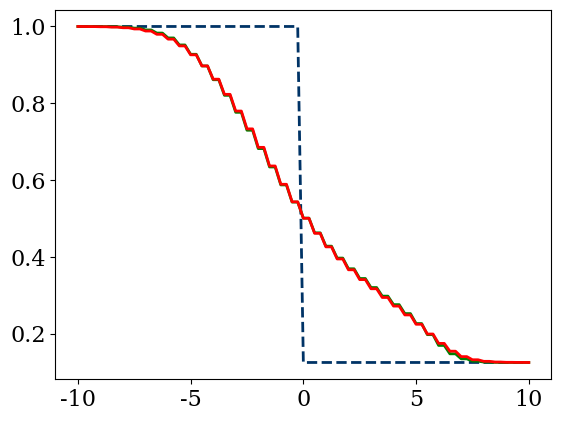

Write the Python code that produced this figure.
import numpy                       
from matplotlib import pyplot                 
from matplotlib import rcParams
rcParams['font.family'] = 'serif'
rcParams['font.size'] = 16

# Basic initial conditions
L = 20
nx = 81
dx = L/(nx-1)
#dt = 2e-4
dt = 2e-4*81/nx
gamma = 1.4


def display(x, u, index=0, fun='rho', color='#003366', ls='-'):
    '''Display current state'''
    
    f = numpy.zeros_like(u)
    if (fun == 'rho'):
        f = u[:,0]
    elif (fun == 'u'):
        f = u[:,1]/u[:,0]
    elif (fun == 'p'):
        f = (gamma-1)*(u[:,2] - 0.5*u[:,1]**2/u[:,0])
    
    pyplot.plot(x, f, color=color, ls=ls, lw=2)
#    pyplot.ylim(60, 80)
    print(f[index])
    
def conserv_var(rho, u, p):
    """Computes conservative variables"""
    
    U = []
    U.append(rho)   # density
    U.append(rho*u) # momentum
    eT = p/(gamma-1)/rho + 0.5*u**2
    U.append(rho*eT)
    
    return U
    
def init_conditions():
    """Computes initial conditions
    
    Parameters
    ----------
    None
        
    Returns
    -------
    u : 2d array of floats
        Array with conserved variables at at every point x
    """
    
    u = numpy.zeros((nx, 3))
    u_l = conserv_var(1.0, 0., 1e5)    # right
    u_r = conserv_var(0.125, 0., 1e4)   # left
    u[:] = u_r
    u[:nx//2,:] = u_l
    
    return u
    
    
def computeF(u):
    """Computes Euler's flux

    Parameters
    ----------
    u : array of floats
        Array with conserved variables at one point x
        
    Returns
    -------
    F : array of floats
        Array with flux at one point x
    """
    
    u1 = u[:,0]
    u2 = u[:,1]
    u3 = u[:,2] 
    A = u2**2/u1
    F = numpy.zeros_like(u)
    F[:,0] = u2
    F[:,1] = A + (gamma-1)*(u3 - 0.5*A)
    F[:,2] = (u3 + (gamma-1)*(u3 - 0.5*A))*u2/u1
    
    return F

def richtmyer(u, T):
    """ Computes the solution with the Richtmyer scheme
    
    Parameters
    ----------
    u : array of floats
        Array with conserved variables at every point x
    T : float
        End time
        
    Returns
    -------
    u : array of floats
        Array with conserved variables at the moment T at every point x
    """          
    
    #initialize results array
    u_n = u.copy()
    
    # setup some temporary arrays
    F = numpy.zeros_like(u) 
    ustar = numpy.zeros((nx-1, 3))
    Fstar = numpy.zeros((nx-1, 3))
    
    for t in range(int(T/dt)):
        F = computeF(u)
        ustar[:] = 0.5*(u[1:] + u[:-1]) - 0.5*dt/dx*(F[1:] - F[:-1])     
        Fstar = computeF(ustar)
        u_n[1:-1] = u[1:-1] - dt/dx*(Fstar[1:] - Fstar[:-1])
#        u_n[0] = u[0]
#        u_n[-1] = u[-1]
        u = u_n.copy()
        
    return u_n

def godunov(u, T):
    """ Computes the solution with the Godunov scheme
    
    Parameters
    ----------
    u : array of floats
        Array with conserved variables at every point x
    T : float
        End time
        
    Returns
    -------
    u : array of floats
        Array with conserved variables at the moment T at every point x
    """            
    
    #initialize results array
    u_n = u.copy()
    
    # setup some temporary arrays
    F = numpy.zeros_like(u)
    u_plus = numpy.zeros_like(u)
    u_minus = numpy.zeros_like(u)
    
    for t in range(int(T/dt)):
        u_plus[:-1] = u[1:] # Can't do i+1/2 indices, so cell boundary
        u_minus = u.copy()  # arrays at index i are at location i+1/2
        F = 0.5 * (computeF(u_minus) + computeF(u_plus) - 
                   dx/dt * (u_plus - u_minus))
        u_n[1:-1] = u[1:-1] + dt/dx*(F[:-2] - F[1:-1])
        u_n[0] = u[0]
        u_n[-1] = u[-1]
        u = u_n.copy()
        
    return u_n
    
def minmod(e, dx):
    """
    Compute the minmod approximation to the slope
    
    Parameters
    ----------
    e : array of float 
        input data
    dx : float 
        spacestep
    
    Returns
    -------
    sigma : array of float 
            minmod slope
    """
    
    sigma = numpy.zeros_like(e)
    de_minus = numpy.ones_like(e)
    de_plus = numpy.ones_like(e)
    
    de_minus[1:] = (e[1:] - e[:-1])/dx
    de_plus[:-1] = (e[1:] - e[:-1])/dx
#    print('de_minus = ', de_minus)
#    print('de_plus = ', de_plus)
    
    # The following is inefficient but easy to read
    for j in range(len(e[0])):
        for i in range(1, len(e[:,0])):
            
            if (de_minus[i,j] * de_plus[i,j] < 0.0):
                sigma[i,j] = 0.0
            elif (numpy.abs(de_minus[i,j]) < numpy.abs(de_plus[i,j])):
                sigma[i,j] = de_minus[i,j]
            else:
                sigma[i,j] = de_plus[i,j]
    
    print('sigma = ', sigma)
    return sigma
    
def muscl(u, T):
    """ Computes the solution with the Godunov scheme
    
    Parameters
    ----------
    u : array of floats
        Array with conserved variables at every point x
    T : float
        End time
        
    Returns
    -------
    u : array of floats
        Array with conserved variables at the moment T at every point x
    """   
    
    #initialize results array
    u_n = u.copy()
    
    # setup some temporary arrays
    flux = numpy.zeros_like(u)
    u_star = numpy.zeros_like(u)
    
    for t in range(int(T/dt)):
               
        sigma = minmod(u, dx) #calculate minmod slope

        #reconstruct values at cell boundaries
        u_left  = u + sigma*dx/2.
        u_right = u - sigma*dx/2.     
        
        flux_left  = computeF(u_left) 
        flux_right = computeF(u_right)
        
        #flux i = i + 1/2
        flux[:-1] = 0.5 * (flux_right[1:] + flux_left[:-1] - dx/dt *\
                          (u_right[1:] - u_left[:-1] ))
        
        #rk2 step 1
        u_star[1:-1] = u[1:-1] + dt/dx * (flux[:-2] - flux[1:-1])
        
        u_star[0]  = u[0]
        u_star[-1] = u[-1]
        
        
        sigma = minmod(u_star,dx) #calculate minmod slope
    
        #reconstruct values at cell boundaries
        u_left  = u_star + sigma*dx/2.
        u_right = u_star - sigma*dx/2.
        
        flux_left = computeF(u_left) 
        flux_right = computeF(u_right)
        
        flux[:-1] = 0.5 * (flux_right[1:] + flux_left[:-1] - dx/dt *\
                          (u_right[1:] - u_left[:-1] ))
        
        u_n[1:-1] = 0.5 * (u[1:-1] + u_star[1:-1] + dt/dx * (flux[:-2] - flux[1:-1]))
        
        u_n[0] = u[0]
        u_n[-1] = u[-1]
        u = u_n.copy()
        
    return u_n
    

x = numpy.linspace(-L/2,L/2,nx)
i = int(numpy.where(x==2.5)[0])

fun_str = 'rho'
u = init_conditions()
display(x, u, i, fun_str, ls='--')
#u_richtmyer = richtmyer(u, 0.01)
u_godunov = godunov(u, 0.01)
u_muscl = muscl(u, 0.01)
#display(x, u_richtmyer, i, fun_str, ls='-')
display(x, u_godunov, i, fun_str, ls='-', color='green')
display(x, u_muscl, i, fun_str, ls='-', color='red')

#print(u_n[i])


